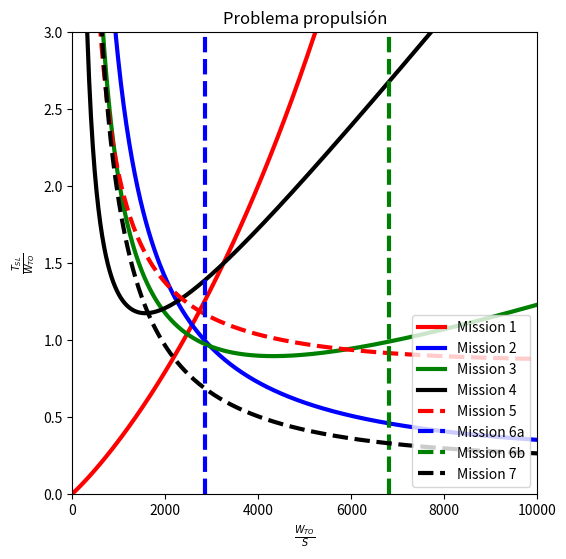

Python code for this plot:
import numpy as np
import matplotlib.pyplot as plt

# 1 - Despegue + postcombustión

s_to = 437 # m
t_r = 3 # s
k_to = 1.2
g = 9.8 # m/s2
c_lmax = 2
alpha = 0.8775
beta = 1
rho = 1.225 # kg/m3

WS = np.linspace(0, 10000, 500)

TW1 = ((((k_to ** 2) + (beta ** 2)) / (rho * g * alpha * c_lmax)) *
     (1 / (s_to - t_r * k_to * np.sqrt(2 / (rho * c_lmax) * WS))) * WS)

#################################################

# 2 - Crucero supersónico + postcombustión

beta = 0.78
alpha = 0.4792
k_1 = 0.27
q = 47477.09 # Pa
c_do = 0.028

WS = np.linspace(0, 10000, 500)

TW2 = (beta / alpha) * (k_1 * (beta / q) * WS + c_do / ((beta / q) * WS))

#################################################

# 3 - Giro 1 + postcombustión

beta = 0.78
alpha = 0.784
k_1 = 0.288
q = 54016.86 # Pa
n = 5
c_do = 0.028

WS = np.linspace(0, 10000, 500)

TW3 = ((beta / alpha) *
      (k_1 * (beta / q) * (n ** 2) * WS + c_do / ((beta / q) * WS)))

#################################################

# 4 - Giro 2 + postcombustión

beta = 0.78
alpha = 0.52
k_1 = 0.218
q = 17091.27 # Pa
n = 5
c_do = 0.028

WS = np.linspace(0, 10000, 500)

TW4 = ((beta / alpha) *
      (k_1 * (beta / q) * (n ** 2) * WS + c_do / ((beta / q) * WS)))

#################################################

# 5 - Aceleleración + postcombustión

beta = 0.78
alpha = 0.6
k_1 = 0.27
q = 30384.128 # Pa
c_do = 0.028
g = 9.8 # m/s2
v_f = 484.958 # m/s
v_i = 242.49 # m/s
dt = 50 # s

WS = np.linspace(0, 10000, 500)

TW5 = ((beta / alpha) * (k_1 * (beta / q) * WS + c_do / ((beta / q) * WS) +
      ((1 / g) * ((v_f - v_i) / dt))))

#################################################

# 6 - Aterrizaje - Sin reversa

beta = 0.56
rho = 1.225 # kg/m3
g = 9.8 # m/s2
e_l = 0.8
mi_l = 0.18
c_lmax = 1.2
k_l = 1.15
t_fr = 3 # s
s_l = 457

A =  ((beta / (rho * g * e_l)) *
     np.log(1 + (e_l / ((mi_l * c_lmax) / (k_l ** 2)))))

B = (t_fr * k_l * np.sqrt((2 * beta) / (rho * c_lmax)))

C = - s_l

# son dos rectas verticales

WS_6a = (((- B + np.sqrt((B ** 2) - 4 * A * C)) / (2 * A)) ** 2)
WS_6b = (((- B - np.sqrt((B ** 2) - 4 * A * C)) / (2 * A)) ** 2)

print(A, B, C, "\n"*6)
print(WS_6a, WS_6b, "\n"*6)

#################################################

# 7 - Máximo Mach + postcombustión

alpha = 0.633
beta = 0.78
k_1 = 0.324
q = 42709.62
c_do = 0.028

TW7 = ((beta / alpha) * (k_1 * (beta / q) * WS + (c_do / ((beta / q) * WS))))

#################################################

# plotting

fig, ax = plt.subplots(figsize=(6, 6), dpi=100)

ax.set_ylim(0, 3)
ax.set_xlim(0, 10000)

ax.set_title(r'Problema propulsión')
ax.set_xlabel(r'$\frac{W_{TO}}{S}$')
ax.set_ylabel(r'$\frac{T_{SL}}{W_{TO}}$')

ax.plot(WS, TW1, 'r-', linewidth=3, label='Mission 1')
ax.plot(WS, TW2, 'b-', linewidth=3, label='Mission 2')
ax.plot(WS, TW3, 'g-', linewidth=3, label='Mission 3')
ax.plot(WS, TW4, 'k-', linewidth=3, label='Mission 4')
ax.plot(WS, TW5, 'r--', linewidth=3, label='Mission 5')

yy = np.linspace(0, 10, 100)

ax.axvline(WS_6a, color ='b', linestyle='--', linewidth=3, label='Mission 6a')
ax.axvline(WS_6b, color ='g', linestyle='--', linewidth=3, label='Mission 6b')

ax.plot(WS, TW7, 'k--', linewidth=3, label='Mission 7')

ax.legend(loc='lower right')

plt.savefig('propulsion-1.svg')
plt.show()
